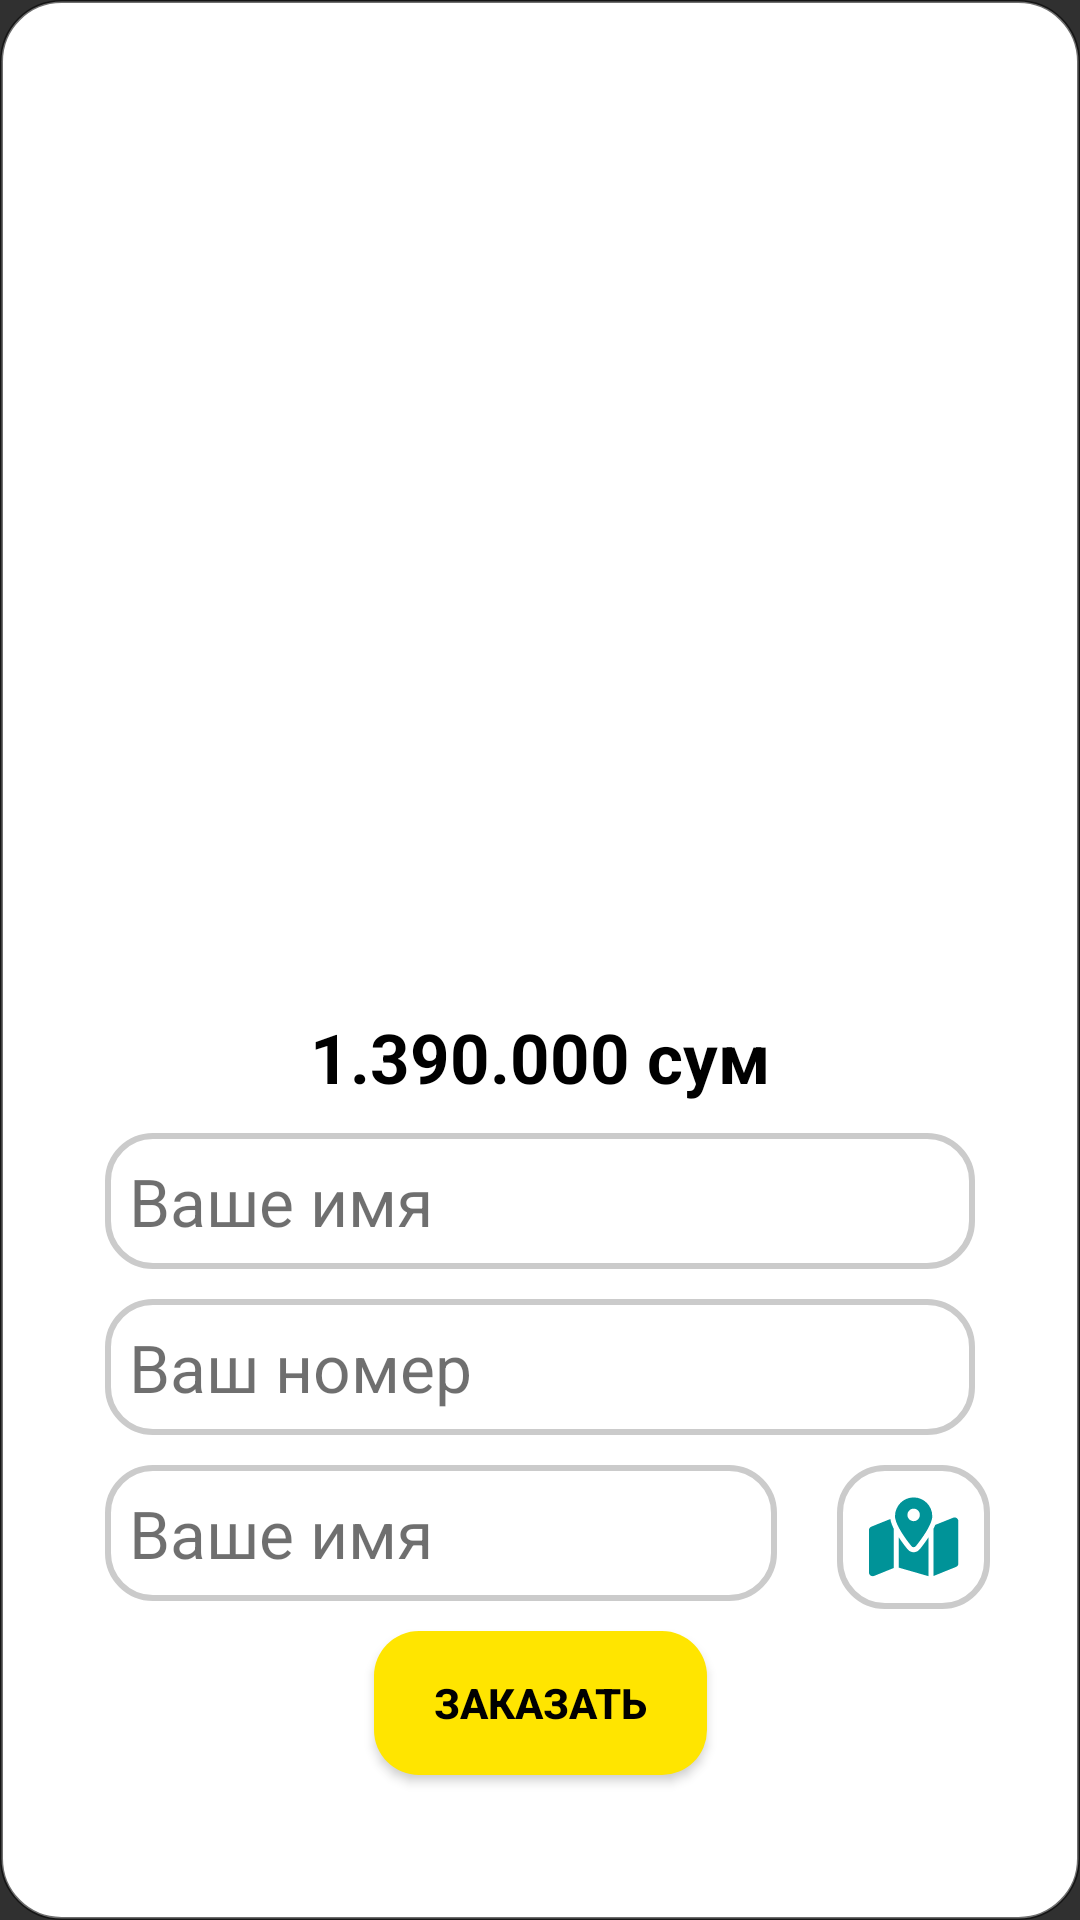

Produce the Android XML layout that renders to this screen, including the resource entries it uses.
<!-- AndroidManifest.xml: application theme Theme.Design.NoActionBar -->
<!-- res/layout/view_dialog_booking.xml -->
<?xml version="1.0" encoding="utf-8"?>
<androidx.constraintlayout.widget.ConstraintLayout xmlns:android="http://schemas.android.com/apk/res/android"
    android:layout_width="match_parent"
    android:layout_height="wrap_content"
    android:padding="15dp"
    android:layout_marginHorizontal="10dp"
    xmlns:app="http://schemas.android.com/apk/res-auto"
    android:background="@drawable/bg_dialog">

    <ImageView
        android:id="@+id/cancel_btn"
        android:layout_width="40dp"
        android:layout_height="40dp"
        android:src="@drawable/ic_cancel"
        app:layout_constraintTop_toTopOf="parent"
        android:layout_marginTop="10dp"
        android:layout_marginEnd="10dp"
        app:layout_constraintRight_toRightOf="parent"/>

    <ImageView
        android:id="@+id/img_product"
        android:layout_width="match_parent"
        android:layout_height="250dp"
        android:layout_marginHorizontal="20sp"
        android:layout_marginTop="12dp"
        android:scaleType="centerCrop"
        android:src="@drawable/intex"
        app:layout_constraintEnd_toEndOf="parent"
        app:layout_constraintEnd_toStartOf="@id/cancel_btn"
        app:layout_constraintStart_toStartOf="parent"
        app:layout_constraintTop_toBottomOf="@id/cancel_btn" />

    <TextView
        android:id="@+id/cost_tv"
        android:layout_width="wrap_content"
        android:layout_height="wrap_content"
        android:text="1.390.000 сум"
        android:textSize="23sp"
        app:layout_constraintEnd_toEndOf="parent"
        app:layout_constraintStart_toStartOf="parent"
        app:layout_constraintTop_toBottomOf="@id/img_product"
        android:textColor="@color/black"
        android:textStyle="bold"
        android:layout_marginTop="10dp"/>

    <com.google.android.material.textfield.TextInputEditText
        android:id="@+id/name_edt"
        android:layout_width="match_parent"
        android:layout_height="wrap_content"
        android:hint="Ваше имя"
        android:textSize="22sp"
        android:textColorHint="#90000000"
        android:layout_marginTop="10dp"
        android:layout_marginHorizontal="20dp"
        android:background="@drawable/bg_edt"
        android:padding="8dp"
        app:layout_constraintEnd_toEndOf="parent"
        app:layout_constraintStart_toStartOf="parent"
        app:layout_constraintTop_toBottomOf="@id/cost_tv" />

    <com.google.android.material.textfield.TextInputEditText
        android:id="@+id/number_edt"
        android:layout_width="match_parent"
        android:layout_height="wrap_content"
        android:layout_marginHorizontal="20dp"
        android:layout_marginTop="10dp"
        android:background="@drawable/bg_edt"
        android:hint="Ваш номер"
        android:padding="8dp"
        android:textColorHint="#90000000"
        android:textSize="22sp"
        app:layout_constraintEnd_toEndOf="parent"
        app:layout_constraintStart_toStartOf="parent"
        app:layout_constraintTop_toBottomOf="@id/name_edt" />

    <com.google.android.material.textfield.TextInputEditText
        android:id="@+id/address_edt"
        android:layout_width="0dp"
        android:layout_height="wrap_content"
        android:layout_marginHorizontal="20dp"
        android:layout_marginTop="10dp"
        android:background="@drawable/bg_edt"
        android:hint="Ваше имя"
        android:padding="8dp"
        android:textColorHint="#90000000"
        android:textSize="22sp"
        app:layout_constraintEnd_toStartOf="@+id/img_map"
        app:layout_constraintHorizontal_weight="1"
        app:layout_constraintStart_toStartOf="parent"
        app:layout_constraintTop_toBottomOf="@id/number_edt" />

    <ImageView
        android:id="@+id/img_map"
        android:layout_width="wrap_content"
        android:layout_height="wrap_content"
        android:layout_marginEnd="15dp"
        android:background="@drawable/bg_edt"
        android:padding="10dp"
        android:src="@drawable/ic_map"
        app:layout_constraintEnd_toEndOf="parent"
        app:layout_constraintTop_toTopOf="@+id/address_edt" />

    <androidx.appcompat.widget.AppCompatButton

        android:id="@+id/book_btn"
        android:layout_width="wrap_content"
        android:layout_height="wrap_content"
        android:paddingHorizontal="20dp"
        android:text="Заказать"
        android:background="@drawable/bg_rounded_btn"
        android:layout_marginTop="10dp"
        android:textColor="@color/black"
        android:textStyle="bold"
        app:layout_constraintEnd_toEndOf="parent"
        app:layout_constraintStart_toStartOf="parent"
        app:layout_constraintTop_toBottomOf="@+id/address_edt" />


</androidx.constraintlayout.widget.ConstraintLayout>
<!-- resources referenced by this layout -->
<resources>
  <color name="black">#FF000000</color>
  <!-- drawable bg_dialog (drawable) -->
  <?xml version="1.0" encoding="utf-8"?>
  <selector xmlns:android="http://schemas.android.com/apk/res/android">
  
      <item>
          <shape android:shape="rectangle">
              <corners android:radius="20dp"/>
  
              <solid android:color="@color/white" />
              <stroke android:color="#90000000"
                  android:width="1dp"/>
          </shape>
      </item>
  
  </selector>
  <!-- drawable bg_edt (drawable) -->
  <?xml version="1.0" encoding="utf-8"?>
  <selector xmlns:android="http://schemas.android.com/apk/res/android">
  
      <item>
          <shape android:shape="rectangle">
              <corners android:radius="15dp" />
  
              <solid android:color="@color/white" />
              <stroke android:width="2dp"
                  android:color="#cbcbcb"/>
          </shape>
      </item>
  
  </selector>
  <!-- drawable bg_rounded_btn (drawable) -->
  <?xml version="1.0" encoding="utf-8"?>
  <selector xmlns:android="http://schemas.android.com/apk/res/android">
  
      <item>
          <shape android:shape="rectangle">
              <corners android:radius="15dp" />
  
              <solid android:color="@color/yellow" />
  
          </shape>
      </item>
  
  </selector>
  <!-- drawable ic_map (drawable) -->
  <vector xmlns:android="http://schemas.android.com/apk/res/android"
      android:width="31dp"
      android:height="28dp"
      android:viewportWidth="31"
      android:viewportHeight="28">
    <path
        android:pathData="M21.758,7.055C21.758,9.898 17.975,14.964 16.314,17.005C15.916,17.552 15.181,17.552 14.783,17.005C13.121,14.964 9.339,9.898 9.339,7.055C9.339,3.604 12.118,0.807 15.548,0.807C18.979,0.807 21.758,3.604 21.758,7.055ZM15.548,8.721C16.692,8.721 17.618,7.789 17.618,6.638C17.618,5.488 16.692,4.556 15.548,4.556C14.405,4.556 13.479,5.488 13.479,6.638C13.479,7.789 14.405,8.721 15.548,8.721ZM22.669,10.168C22.695,10.106 22.721,10.044 22.746,9.976L28.749,7.56C29.567,7.232 30.452,7.836 30.452,8.721V22.821C30.452,23.331 30.141,23.79 29.67,23.982L22.172,26.997V11.241C22.353,10.882 22.519,10.528 22.669,10.168ZM8.428,10.168C8.578,10.528 8.744,10.882 8.925,11.241V24.331L2.348,26.981C1.533,27.263 0.645,26.705 0.645,25.82V11.72C0.645,11.21 0.954,10.705 1.426,10.559L7.766,8.008C7.89,8.747 8.143,9.481 8.428,10.168ZM17.608,18.046C18.327,17.187 19.455,15.714 20.516,14.084V27.065L10.581,24.206V14.084C11.641,15.714 12.769,17.187 13.489,18.046C14.55,19.426 16.547,19.426 17.608,18.046Z"
        android:fillColor="#009398"/>
  </vector>
  <color name="white">#FFFFFFFF</color>
  <color name="yellow">#FFE500</color>
</resources>
